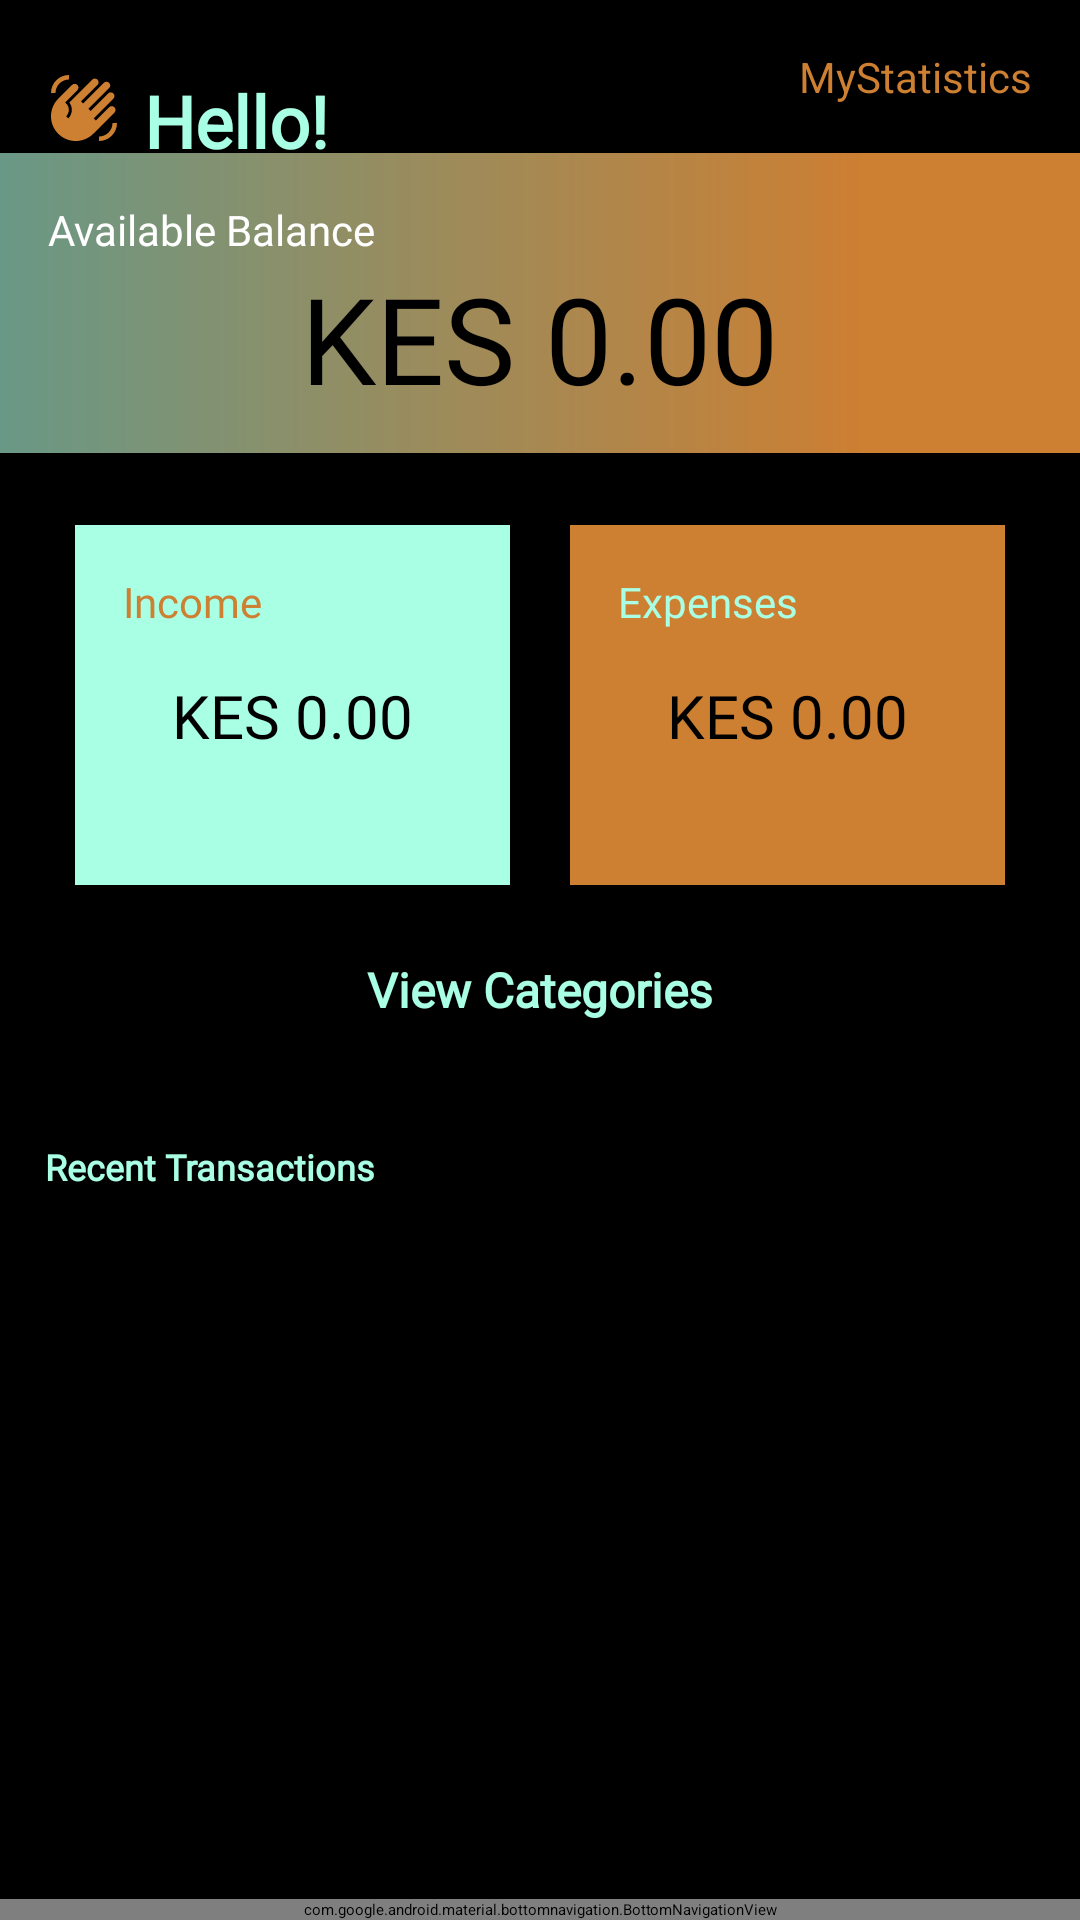

Reconstruct the res/layout file that produces this screen, plus the resources it refers to.
<!-- AndroidManifest.xml: application theme Theme.Tracker -->
<!-- res/layout/activity_home.xml -->
<RelativeLayout xmlns:android="http://schemas.android.com/apk/res/android"
    xmlns:tools="http://schemas.android.com/tools"
    xmlns:app="http://schemas.android.com/apk/res-auto"
    android:layout_width="match_parent"
    android:layout_height="match_parent"
    android:background="#000000"
    tools:context=".Home"
    tools:ignore="ExtraText">

    
    <RelativeLayout
        android:layout_width="wrap_content"
        android:layout_height="wrap_content"
        android:layout_marginTop="24dp"
        android:layout_marginStart="16dp"
        android:layout_alignParentStart="true">

        
        <ImageView
            android:id="@+id/iconGreeting"
            android:layout_width="24dp"
            android:layout_height="24dp"
            android:layout_alignParentStart="true"
            android:src="@drawable/baseline_waving_hand_24"
            android:layout_marginEnd="8dp"/>

        
        <TextView
            android:id="@+id/textWelcome"
            android:layout_width="wrap_content"
            android:layout_height="wrap_content"
            android:layout_toEndOf="@id/iconGreeting"
            android:fontFamily="@font/inter_bold"
            android:text="Hello!"
            android:textColor="#A9FFE4"
            android:textSize="24sp"
            android:textStyle="bold" />

        
        <TextView
            android:id="@+id/textQuote"
            android:layout_width="wrap_content"
            android:layout_height="wrap_content"
            android:layout_below="@id/textWelcome"
            android:layout_alignStart="@id/textWelcome"
            android:layout_marginTop="0dp"
            android:fontFamily="@font/inter"
            android:text="Ready to manage your finances?"
            android:textColor="#FFFFFF"

            android:textSize="14sp" />
    </RelativeLayout>

    
    <Button
        android:id="@+id/btnStatistics"
        android:layout_width="wrap_content"
        android:layout_height="wrap_content"
        android:layout_alignParentTop="true"
        android:layout_alignParentEnd="true"
        android:layout_marginTop="16dp"
        android:layout_marginEnd="16dp"
        android:text="MyStatistics"
        android:backgroundTint="#A9FFE4"
        android:textColor="#CD7F32"
        android:textSize="14sp" />


    <com.google.android.material.bottomnavigation.BottomNavigationView
        android:id="@+id/bottom_navigation"
        android:layout_width="match_parent"
        android:layout_height="wrap_content"
        android:background="@color/black"
        android:layout_alignParentBottom="true"
        app:menu="@menu/bottom_nav_menu" />


    
    <ScrollView
        android:layout_width="match_parent"
        android:layout_height="match_parent"
        android:layout_below="@id/btnStatistics"
        android:layout_above="@+id/bottom_navigation"
        android:layout_marginTop="16dp"
        android:layout_marginBottom="16dp"
        tools:ignore="NotSibling">

        <LinearLayout
            android:layout_width="match_parent"
            android:layout_height="wrap_content"
            android:orientation="vertical">

            
            <LinearLayout
                android:id="@+id/availableBalanceSection"
                android:layout_width="360dp"
                android:layout_height="100dp"
                android:layout_gravity="center_horizontal"
                android:orientation="vertical"
                android:background="@drawable/gradient_background"
                android:padding="16dp">

                <TextView
                    android:layout_width="wrap_content"
                    android:layout_height="wrap_content"
                    android:fontFamily="@font/inter"
                    android:text="Available Balance"
                    android:textColor="#FFFFFF"
                    android:textSize="14sp" />

                <TextView
                    android:id="@+id/balanceTextView"
                    android:layout_width="wrap_content"
                    android:layout_height="wrap_content"
                    android:layout_gravity="center_horizontal"
                    android:text="KES 0.00"
                    android:textColor="#000000"
                    android:textSize="40sp"
                    android:fontFamily="@font/inter_bold" />
            </LinearLayout>

            
            <LinearLayout
                android:id="@+id/incomeExpenseSection"
                android:layout_width="match_parent"
                android:layout_height="wrap_content"
                android:layout_marginTop="24dp"
                android:orientation="horizontal"
                android:paddingStart="25dp"
                android:paddingEnd="25dp"
                android:weightSum="2">

                <LinearLayout
                    android:layout_width="0dp"
                    android:layout_height="120dp"
                    android:layout_weight="1"
                    android:layout_marginEnd="10dp"
                    android:background="#A9FFE4"
                    android:orientation="vertical"
                    android:padding="16dp">

                    <TextView
                        android:layout_width="wrap_content"
                        android:layout_height="wrap_content"
                        android:fontFamily="@font/inter_bold"
                        android:text="Income"
                        android:textColor="#CD7F32"
                        android:textSize="14sp" />

                    <TextView
                        android:id="@+id/totalIncomeTextView"
                        android:layout_width="wrap_content"
                        android:layout_height="wrap_content"
                        android:text="KES 0.00"
                        android:textColor="@color/black"
                        android:textSize="20sp"
                        android:fontFamily="@font/inter_semibold"
                        android:layout_gravity="center"
                        android:layout_marginTop="15dp" />
                </LinearLayout>

                <LinearLayout
                    android:layout_width="0dp"
                    android:layout_height="120dp"
                    android:layout_weight="1"
                    android:layout_marginStart="10dp"
                    android:background="#CD7F32"
                    android:orientation="vertical"
                    android:padding="16dp">

                    <TextView
                        android:layout_width="wrap_content"
                        android:layout_height="wrap_content"
                        android:fontFamily="@font/inter_bold"
                        android:text="Expenses"
                        android:textColor="#A9FFE4"
                        android:textSize="14sp" />

                    <TextView
                        android:id="@+id/totalExpenseTextView"
                        android:layout_width="wrap_content"
                        android:layout_height="wrap_content"
                        android:text="KES 0.00"
                        android:textColor="@color/black"
                        android:textSize="20sp"
                        android:fontFamily="@font/inter_semibold"
                        android:layout_gravity="center"
                        android:layout_marginTop="15dp" />
                </LinearLayout>
            </LinearLayout>

            
            <TextView
                android:id="@+id/textViewCategories"
                android:layout_width="wrap_content"
                android:layout_height="wrap_content"
                android:layout_marginTop="24dp"
                android:layout_gravity="center_horizontal"
                android:fontFamily="@font/inter"
                android:text="View Categories"
                android:textColor="#A9FFE4"
                android:textSize="16sp"
                android:textStyle="bold" />

            
            <androidx.recyclerview.widget.RecyclerView
                android:id="@+id/recyclerViewCategories"
                android:layout_width="match_parent"
                android:layout_height="wrap_content"
                android:layout_marginTop="16dp"
                android:paddingStart="15dp"
                android:paddingEnd="15dp"
                android:background="#000000"
                tools:listitem="@layout/item_category"/>

            
            <RelativeLayout
                android:id="@+id/recentTransactionsSection"
                android:layout_width="match_parent"
                android:layout_height="wrap_content"
                android:layout_marginTop="24dp"
                android:paddingStart="15dp"
                android:paddingEnd="15dp">

                <TextView
                    android:id="@+id/textRecentTransactions"
                    android:layout_width="wrap_content"
                    android:layout_height="wrap_content"
                    android:fontFamily="@font/inter_semibold"
                    android:text="Recent Transactions"
                    android:textColor="#A9FFE4"
                    android:textSize="12sp"
                    android:textStyle="bold"
                    android:layout_alignParentStart="true"
                    android:layout_centerVertical="true" />

                <Button
                    android:id="@+id/buttonViewAllTransactions"
                    android:layout_width="wrap_content"
                    android:layout_height="wrap_content"
                    android:text="View All"
                    android:backgroundTint="@color/white"
                    android:textColor="#000000"
                    android:layout_alignParentEnd="true"
                    android:layout_centerVertical="true" />
            </RelativeLayout>

            
            <androidx.recyclerview.widget.RecyclerView
                android:id="@+id/recyclerViewTransactions"
                android:layout_width="match_parent"
                android:layout_height="wrap_content"
                android:layout_marginTop="16dp"
                android:padding="8dp"
                android:background="#000000" />

        </LinearLayout>

    </ScrollView>



</RelativeLayout>
<!-- res/layout/item_category.xml (included above) -->
<LinearLayout xmlns:android="http://schemas.android.com/apk/res/android"
    android:layout_width="80dp"
    android:layout_height="40dp"
    android:orientation="horizontal"
    android:padding="8dp"
    android:layout_marginBottom="8dp"
    android:background="@drawable/category_item_background">

<TextView
android:id="@+id/textViewCategoryName"
android:layout_width="wrap_content"
android:layout_height="wrap_content"
android:textSize="16sp"
android:textColor="#000000"
    android:fontFamily="@font/inter"/>
    </LinearLayout>
<!-- resources referenced by this layout -->
<resources>
  <color name="black">#FF000000</color>
  <color name="white">#FFFFFF</color>
  <!-- drawable baseline_waving_hand_24 (drawable) -->
  <vector android:height="24dp" android:tint="#CD7F32"
      android:viewportHeight="24" android:viewportWidth="24"
      android:width="24dp" xmlns:android="http://schemas.android.com/apk/res/android">
      <path android:fillColor="@android:color/white" android:pathData="M23,17c0,3.31 -2.69,6 -6,6v-1.5c2.48,0 4.5,-2.02 4.5,-4.5H23zM1,7c0,-3.31 2.69,-6 6,-6v1.5C4.52,2.5 2.5,4.52 2.5,7H1zM8.01,4.32l-4.6,4.6c-3.22,3.22 -3.22,8.45 0,11.67s8.45,3.22 11.67,0l7.07,-7.07c0.49,-0.49 0.49,-1.28 0,-1.77c-0.49,-0.49 -1.28,-0.49 -1.77,0l-4.42,4.42l-0.71,-0.71l6.54,-6.54c0.49,-0.49 0.49,-1.28 0,-1.77s-1.28,-0.49 -1.77,0l-5.83,5.83l-0.71,-0.71l6.89,-6.89c0.49,-0.49 0.49,-1.28 0,-1.77s-1.28,-0.49 -1.77,0l-6.89,6.89L11.02,9.8l5.48,-5.48c0.49,-0.49 0.49,-1.28 0,-1.77s-1.28,-0.49 -1.77,0l-7.62,7.62c1.22,1.57 1.11,3.84 -0.33,5.28l-0.71,-0.71c1.17,-1.17 1.17,-3.07 0,-4.24l-0.35,-0.35l4.07,-4.07c0.49,-0.49 0.49,-1.28 0,-1.77C9.29,3.83 8.5,3.83 8.01,4.32z"/>
  </vector>
  <!-- drawable category_item_background (drawable) -->
  <?xml version="1.0" encoding="utf-8"?>
  <shape xmlns:android="http://schemas.android.com/apk/res/android">
      <solid android:color="#FFFFFF"/> 
      <corners android:radius="3dp"/>
      <padding
          android:left="8dp"
          android:top="8dp"
          android:right="8dp"
          android:bottom="8dp"/>
  </shape>
  <!-- drawable gradient_background (drawable) -->
  <layer-list xmlns:android="http://schemas.android.com/apk/res/android">
      <item>
          <shape>
              <gradient
                  android:angle="0"
                  android:endColor="#CD7F32"
                  android:startColor="#699886"
                  android:centerColor="#CD7F32"
                  android:centerY="0.8" />
          </shape>
      </item>
  </layer-list>
</resources>
